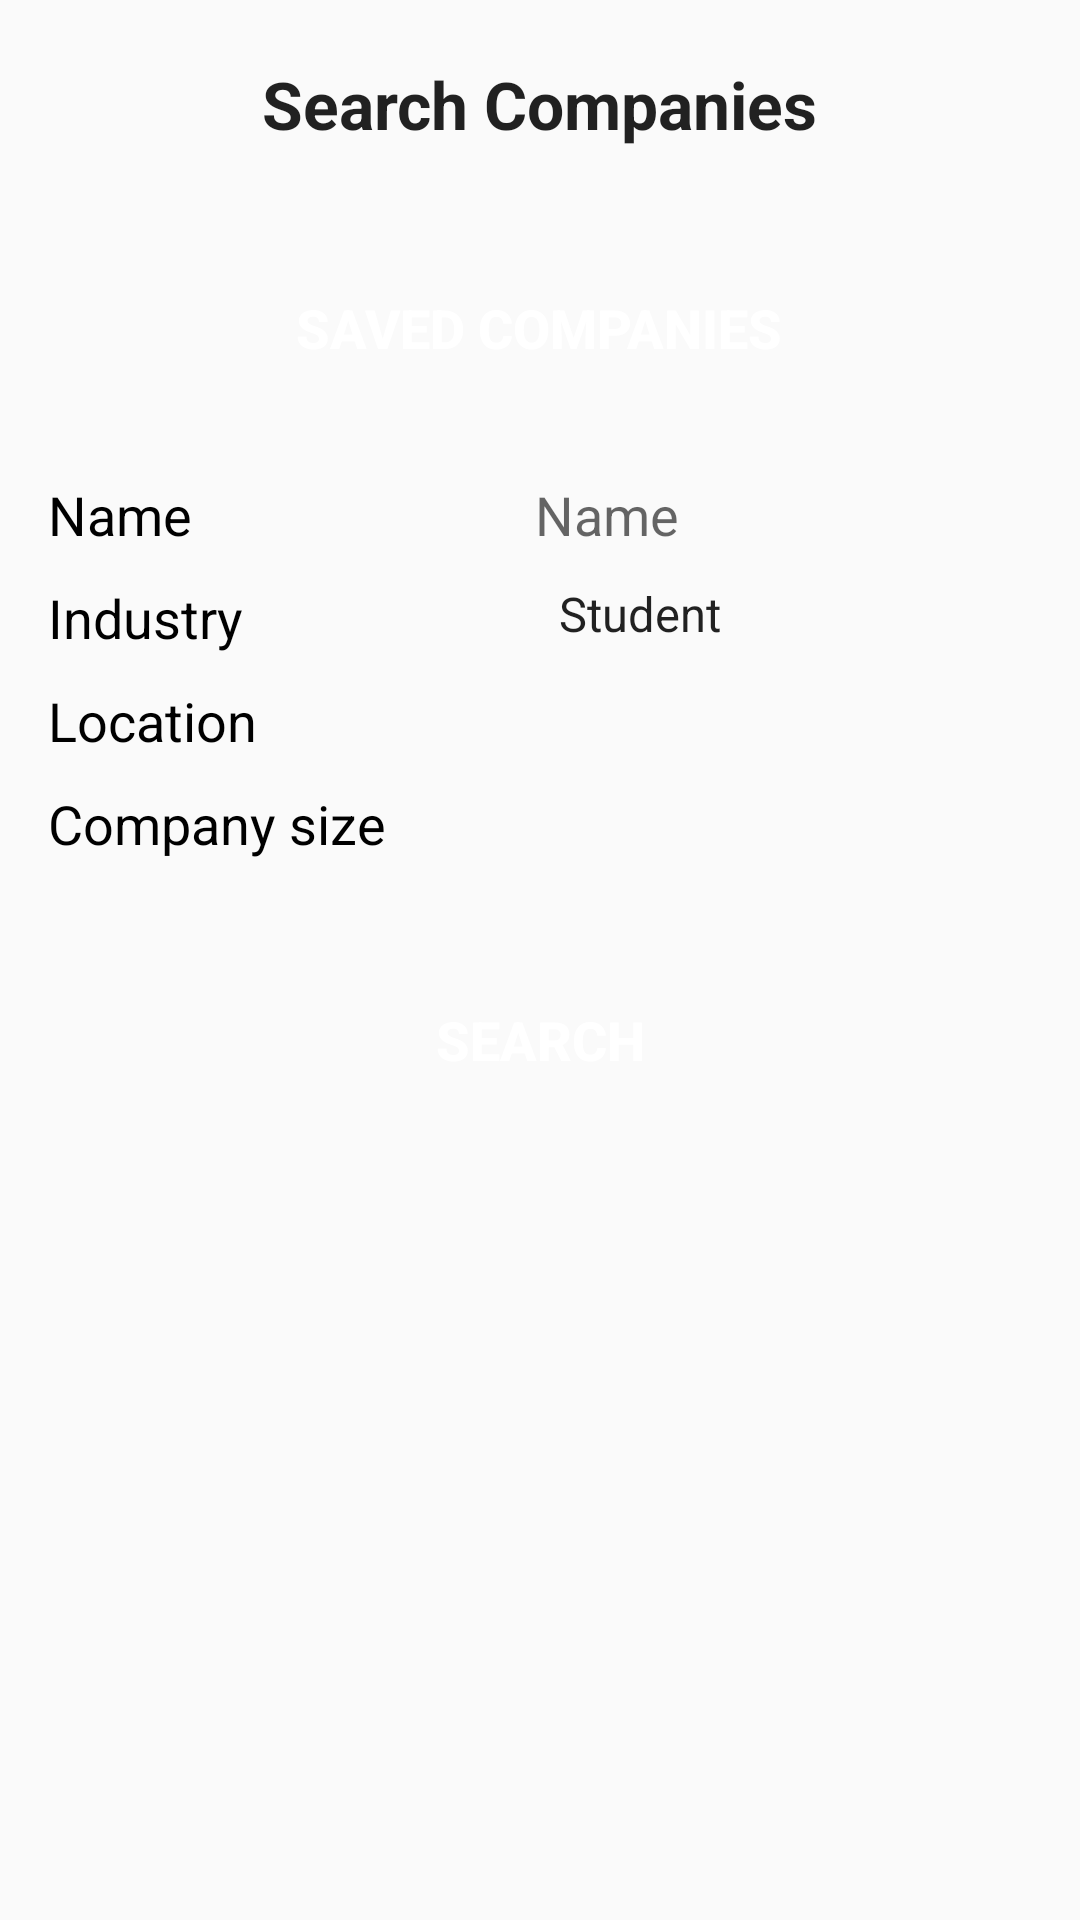

Android layout source for this screen:
<!-- AndroidManifest.xml: application theme CustomActionBarTheme -->
<!-- res/layout/activity_company_search.xml -->
<RelativeLayout xmlns:android="http://schemas.android.com/apk/res/android"
    xmlns:tools="http://schemas.android.com/tools"
    android:layout_width="match_parent"
    android:layout_height="match_parent"
    android:background="@color/background_layout"
    android:fillViewport="true"
    tools:context=".CompanySearch">

    <ScrollView xmlns:android="http://schemas.android.com/apk/res/android"
        xmlns:tools="http://schemas.android.com/tools"
        android:id="@+id/scroll"
        android:layout_width="match_parent"
        android:layout_height="wrap_content"
        android:paddingBottom="@dimen/activity_vertical_margin"
        android:paddingLeft="@dimen/activity_horizontal_margin"
        android:paddingRight="@dimen/activity_horizontal_margin">

        <RelativeLayout xmlns:android="http://schemas.android.com/apk/res/android"
            xmlns:tools="http://schemas.android.com/tools"
            android:layout_width="match_parent"
            android:layout_height="wrap_content">

            <TextView
                android:id="@+id/titleSearchCompanies"
                android:layout_width="wrap_content"
                android:layout_height="wrap_content"
                android:layout_centerHorizontal="true"
                android:layout_marginTop="@dimen/margin_top_title"
                android:text="@string/searchcompanies_button"
                android:textAppearance="?android:attr/textAppearanceLarge"
                android:textStyle="bold" />


            <TableLayout
                android:id="@+id/table"
                android:layout_width="match_parent"
                android:layout_height="match_parent"
                android:layout_below="@+id/titleSearchCompanies">

                <TableRow
                    android:layout_marginTop="@dimen/margin_top_title"
                    android:gravity="center">

                    <Button
                        android:id="@+id/buttonSavedJobs"
                        android:layout_width="wrap_content"
                        android:layout_height="@dimen/button_height"
                        android:onClick="goSavedCompanies"
                        android:background="@drawable/background_color"
                        android:text="@string/savedcompanies_button"
                        android:textColor="@color/white"
                        android:textSize="@dimen/text_size"
                        android:textStyle="bold" />
                </TableRow>

                <TableRow android:layout_marginTop="@dimen/margin_top">

                    <TextView
                        android:id="@+id/textName"
                        android:layout_width="wrap_content"
                        android:layout_height="wrap_content"
                        android:layout_centerHorizontal="true"
                        android:layout_gravity="center_vertical"
                        android:gravity="start"
                        android:text="@string/name"
                        android:textAppearance="?android:attr/textAppearanceMedium"
                        android:textColor="@color/black"
                        android:textSize="@dimen/text_size"
                        />

                    <EditText
                        android:id="@+id/editTextName"
                        android:layout_width="0dp"
                        android:layout_height="wrap_content"
                        android:layout_weight="1"
                        android:background="@color/background_text"
                        android:hint="@string/name"
                        android:singleLine="true" />

                </TableRow>

                <TableRow android:layout_marginTop="@dimen/margin_top">

                    <TextView
                        android:id="@+id/textViewIndustry"
                        android:layout_width="wrap_content"
                        android:layout_height="wrap_content"
                        android:layout_centerHorizontal="true"
                        android:layout_gravity="center_vertical"
                        android:gravity="start"
                        android:text="@string/industry"
                        android:textAppearance="?android:attr/textAppearanceMedium"
                        android:textColor="@color/black"
                        android:textSize="@dimen/text_size"/>

                    <Spinner
                        android:id="@+id/spinnerIndustry"
                        android:layout_width="0dp"
                        android:layout_height="wrap_content"
                        android:layout_gravity="end"
                        android:layout_weight="1"
                        android:background="@color/background_text"
                        android:textSize="@dimen/text_size"
                        android:entries="@array/tabNames" />
                </TableRow>


                <TableRow android:layout_marginTop="@dimen/margin_top">

                    <TextView
                        android:id="@+id/textViewLocation"
                        android:layout_width="wrap_content"
                        android:layout_height="wrap_content"
                        android:layout_centerHorizontal="true"
                        android:layout_gravity="center_vertical"
                        android:gravity="start"
                        android:text="@string/location"
                        android:textAppearance="?android:attr/textAppearanceMedium"
                        android:textColor="@color/black"
                        android:textSize="@dimen/text_size"/>

                    <Spinner
                        android:id="@+id/spinnerLocation"
                        android:layout_width="0dp"
                        android:layout_height="wrap_content"
                        android:layout_gravity="end"
                        android:layout_weight="1"
                        android:background="@color/background_text"
                        android:textSize="@dimen/text_size" />

                </TableRow>

                <TableRow android:layout_marginTop="@dimen/margin_top">

                    <TextView
                        android:id="@+id/textCompanySize"
                        android:layout_width="wrap_content"
                        android:layout_height="wrap_content"
                        android:layout_centerHorizontal="true"
                        android:layout_gravity="center_vertical"
                        android:gravity="start"
                        android:text="@string/companySize"
                        android:textAppearance="?android:attr/textAppearanceMedium"
                        android:textColor="@color/black"
                        android:textSize="@dimen/text_size"/>

                    <Spinner
                        android:id="@+id/spinnerCompanySize"
                        android:layout_width="0dp"
                        android:layout_height="wrap_content"
                        android:layout_gravity="end"
                        android:layout_weight="1"
                        android:background="@color/background_text"
                        android:textSize="@dimen/text_size" />
                </TableRow>


            </TableLayout>

            <Button
                android:id="@+id/buttonSearch"
                android:layout_width="@dimen/width_buttons"
                android:layout_height="@dimen/button_height"
                android:layout_below="@+id/table"
                android:layout_centerHorizontal="true"
                android:layout_marginTop="@dimen/margin_top_title"
                android:background="@drawable/background_color"
                android:text="@string/search_button"
                android:onClick="searchCompanies"
                android:textColor="@color/white"
                android:textSize="@dimen/text_size"
                android:textStyle="bold" />

        </RelativeLayout>
    </ScrollView>

</RelativeLayout>
<!-- resources referenced by this layout -->
<resources>
  <string-array name="tabNames">
          <item name="student">Student</item>
          <item name="teacher">Teacher</item>
          <item name="company">Company</item>
      </string-array>
  <dimen name="activity_horizontal_margin">16dp</dimen>
  <dimen name="activity_vertical_margin">16dp</dimen>
  <dimen name="button_height">80dp</dimen>
  <dimen name="margin_top">10dp</dimen>
  <dimen name="margin_top_title">20dp</dimen>
  <dimen name="text_size">18sp</dimen>
  <dimen name="width_buttons">250dp</dimen>
  <string name="companySize">Company size</string>
  <string name="industry">Industry</string>
  <string name="location">Location</string>
  <string name="name">Name</string>
  <string name="savedcompanies_button">Saved companies</string>
  <string name="search_button">Search</string>
  <string name="searchcompanies_button">Search Companies</string>
  <style name="CustomActionBarTheme" parent="@style/Theme.AppCompat.Light.DarkActionBar">
          <item name="android:actionBarStyle">@style/MyActionBar</item>
          <item name="android:actionBarTabTextStyle">@style/TabTextStyle</item>
          <item name="android:actionMenuTextColor">@color/white</item>
          <item name="android:itemBackground">@drawable/overflow_style</item>
          <item name="android:actionMenuTextAppearance">@style/TextColor</item>
  
          
          <item name="actionBarStyle">@style/MyActionBar</item>
          <item name="actionBarTabTextStyle">@style/TabTextStyle</item>
          <item name="actionMenuTextColor">@color/white</item>
          <item name="actionMenuTextAppearance">@style/TextColor</item>
          <item name="actionBarTheme">@style/ActionBarTheme</item>
      </style>
  <style name="MyActionBar" parent="@style/Widget.AppCompat.ActionBar">
          <item name="android:titleTextStyle">@style/TitleTextStyle</item>
          <item name="android:background">@color/background_header</item>
          <item name="android:backgroundStacked">@color/background_header</item>
          <item name="android:backgroundSplit">@color/background_header</item>
          <item name="android:displayOptions">useLogo|showTitle</item>
  
          
          <item name="titleTextStyle">@style/TitleTextStyle</item>
          <item name="background">@color/background_header</item>
          <item name="backgroundStacked">@color/background_header</item>
          <item name="backgroundSplit">@color/background_header</item>
          <item name="displayOptions">useLogo|showTitle</item>
      </style>
  <style name="TabTextStyle" parent="@style/Widget.AppCompat.ActionBar.TabText">
          <item name="android:textColor">@color/white</item>
      </style>
  <style name="TextColor">
          <item name="android:textColor">@color/white</item>
      </style>
  <style name="ActionBarTheme" parent="ThemeOverlay.AppCompat.Dark.ActionBar">
          
          <item name="android:textColorPrimary">@color/white</item>
          
          <item name="android:textColorSecondary">@color/white</item>
          
          <item name="actionMenuTextColor">@color/white</item>
          
          <item name="colorControlNormal">@color/white</item>
      </style>
  <style name="TitleTextStyle" parent="@style/TextAppearance.AppCompat.Widget.ActionBar.Title">
          <item name="android:textColor">@color/white</item>
          <item name="android:textStyle">bold</item>
      </style>
  <!-- not gathered from this repository: default colours our renderer supplied (Android Studio template values) -->
  <color name="black">#FF000000</color>
  <color name="white">#FFFFFFFF</color>
</resources>
